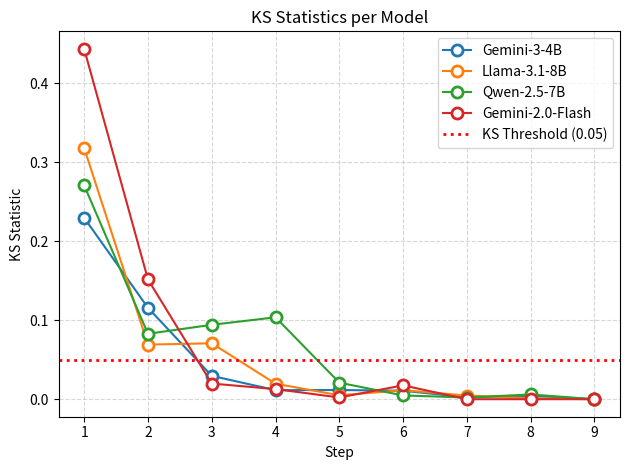

Generate this figure with matplotlib:
from typing import Dict, List, Optional

import matplotlib.pyplot as plt


def plot_ks_statistics(
    ks_stats: Dict[str, List[Optional[float]]],
    round_number: int,
    title: str = "KS Statistics per Model",
    xlabel: str = "Step",
    ylabel: str = "KS Statistic",
    ks_threshold: Optional[float] = None,
) -> None:
    """Plot KS statistics for multiple models.

    Args:
        ks_stats (Dict[str, List[Optional[float]]]): Dictionary mapping model
            names to lists of KS statistics (may include None).
        round_number (int): Total number of rounds. Number of KS values is
            round_number - 1.
        title (str): Plot title.
        xlabel (str): X-axis label.
        ylabel (str): Y-axis label.
        ks_threshold (Optional[float]): If provided, plot a horizontal dotted
            line at this KS statistic value.
    """
    ks_length = round_number - 1
    for model, stats in ks_stats.items():
        # Drop None values and truncate to ks_length
        processed_stats = [v for v in stats[:ks_length] if v is not None]
        if len(processed_stats) < ks_length:
            # Pad with None values to maintain length
            processed_stats += [0] * (ks_length - len(processed_stats))
        steps = list(range(1, len(processed_stats) + 1))
        plt.plot(
            steps,
            processed_stats,
            marker="o",
            markersize=8,
            markerfacecolor="white",
            markeredgewidth=2,
            label=model,
        )
    if ks_threshold is not None:
        plt.axhline(
            y=ks_threshold,
            color="red",
            linestyle=":",
            linewidth=2,
            label=f"KS Threshold ({ks_threshold})",
        )
    plt.title(title)
    plt.xlabel(xlabel)
    plt.ylabel(ylabel)
    plt.legend()
    plt.grid(True, linestyle="--", alpha=0.5)
    plt.tight_layout()
    plt.show()


ks_statistics = {
    "Gemini-3-4B": [
        None,
        0.22978441326446353,
        0.11579178399431678,
        0.029569579965277093,
        0.011493089039854687,
        0.01161738764989012,
        0.010739827910453859,
        0.002339416317065912,
        0.004208931014599349,
    ],
    "Llama-3.1-8B": [
        None,
        0.3181776925443285,
        0.06914372795603801,
        0.07086884856631592,
        0.019606787139315074,
        0.004945623976721769,
        0.011342752108941256,
        0.004687371292200371,
        0.0011140937991934163,
        0.0025667777881736575,
    ],
    "Qwen-2.5-7B": [
        None,
        0.2708753979600419,
        0.08288505667739576,
        0.09426162674299127,
        0.1037408001591767,
        0.02093793300903518,
        0.004784418519818756,
        0.0021170985854290225,
        0.00598787202403106,
    ],
    "Gemini-2.0-Flash": [
        None,
        0.44385260804387594,
        0.15176702053522456,
        0.019825680749759017,
        0.01277788586126316,
        0.0021719363575622153,
        0.017549209995945864,
    ],
}
plot_ks_statistics(ks_statistics, round_number=10, ks_threshold=0.05)
